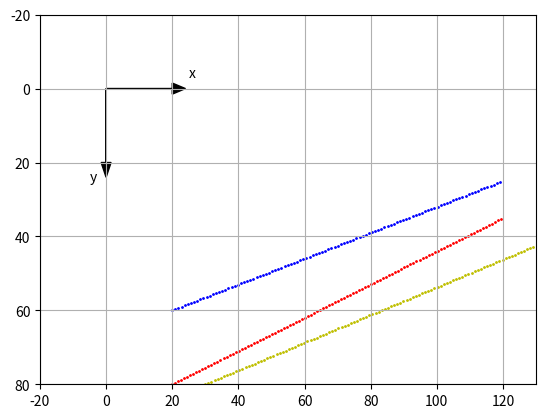

Generate this figure with matplotlib:
"""
DOTLINE
"""
import matplotlib.pyplot as plt
import numpy as np
plt.axis([-20,130,80,-20])
plt.axis('on')
plt.grid(True)
plt.arrow(0,0,20,0,head_length=4,head_width=3,color='k')
plt.arrow(0,0,0,20,head_length=4,head_width=3,color='k')
plt.text(25,-3,'x')
plt.text(-5,25,'y')
#———————————————————green line
x1 = 20
x2 = 120
y1 = 80
y2 = 35
q = np.sqrt((x2-x1)**2+(y2-y1)**2)
ux = (x2 - x1) / q
uy = (y2 - y1) / q

for l in np.arange(0, q, 1):
  px = x1 + l * ux
  py = y1 + l * uy
  plt.scatter(px, py, s=1, color='r')


x1 = 30
x2 = 150
y1 = 80
y2 = 35
q = np.sqrt((x2-x1)**2+(y2-y1)**2)
ux = (x2 - x1) / q
uy = (y2 - y1) / q

for l in np.arange(0, q, 1):
  px = x1 + l * ux
  py = y1 + l * uy
  plt.scatter(px, py, s=1, color='y')

 #———————————————————————————————————————————blue line
x1 = 20
x2 = 120
y1 = 60
y2 = 25
q = np.sqrt((x2-x1)**2+(y2-y1)**2)
ux = (x2 - x1) / q
uy = (y2 - y1) / q

for l in np.arange(0, q, 1):
  px = x1 + l * ux
  py = y1 + l * uy
  plt.scatter(px, py, s=1, color='b')
plt.show()